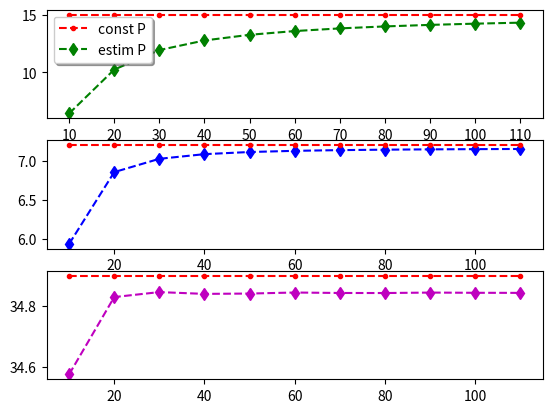

Generate this figure with matplotlib: (Note: this script raises an exception after producing the figure.)
import matplotlib.pyplot as plt
import matplotlib.collections as mcol
from matplotlib.legend_handler import HandlerLineCollection, HandlerTuple
from matplotlib.lines import Line2D
import numpy as np

def plot_example01():
    #EXAMPLE 01

    x = np.arange(10.0, 110, 10)
    x_major_ticks = np.arange(10.0, 110, 20)
    x_minor_ticks = x

    y_fdm_pint = [0.02563997, 0.00668377, 0.0032, 0.00197000, 0.0014087, 0.00110469, 0.00092180, 0.00080332, 0.00072221, 0.00066426]
    y_fdm_dint = [0.02523085, 0.00626779, 0.0032, 0.00155228, 0.0009907, 0.00068664, 0.00050368, 0.00038516, 0.00030402, 0.00024605]

    y_nm_pint = [0.07705311, 0.03847967, 0.0283, 0.01951200, 0.01560932, 0.01301575, 0.01115435, 0.01115435, 0.01115435, 0.01115435]

    fig, ax = plt.subplots()

    # note that plot returns a list of lines.  The "l1, = plot" usage
    # extracts the first element of the list into l1 using tuple
    # unpacking.  So l1 is a Line2D instance, not a sequence of lines
    l_fdm_pint, = ax.plot(x, y_fdm_pint,'g--d')
    #l_fdm_dint, = ax.plot(x, y_fdm_dint,'--.')
    l_nm_pint, = ax.plot(x, y_nm_pint,'r--d')
    #l2, l3 = ax.plot(t2, np.sin(2 * np.pi * t2), '--o', t1, np.log(1 + t1), '.')
    #l4, = ax.plot(t2, np.exp(-t2) * np.sin(2 * np.pi * t2), 's-.')

    ax.legend((l_fdm_pint, l_nm_pint), ('GPE3C', 'NM'), loc='upper right', shadow=True)
    ax.set_xlim(10, 100)
    ax.set_xlabel('m=n')
    ax.set_ylabel('width')



    ax.set_xticks(x_major_ticks)
    ax.set_xticks(x_minor_ticks, True)

    ax.grid(which='major', color='gray', linestyle='--')
    ax.grid(which='minor', color='gray', linestyle=':')

    #ax.set_title('Szerokość przedziałów wynikowych')
    plt.show()


def plot_example01_comp_interval():
    #EXAMPLE 01

    x = np.arange(10.0, 110, 10)
    x_major_ticks = np.arange(10.0, 110, 20)
    x_minor_ticks = x

    y_fdm_pint = [0.02563997, 0.00668377, 0.0015, 0.00197000, 0.0014087, 0.00110469, 0.00092180, 0.00080332, 0.00072221, 0.00066426]
    y_fdm_dint = [0.02523085, 0.00626779, 0.0013, 0.00155228, 0.0009907, 0.00068664, 0.00050368, 0.00038516, 0.00030402, 0.00024605]

    dint_up = []
    for (rp, rd) in zip(y_fdm_pint, y_fdm_dint):
        dint_up.append((rp-rd)*100/rp)


    fig, ax = plt.subplots()

    # note that plot returns a list of lines.  The "l1, = plot" usage
    # extracts the first element of the list into l1 using tuple
    # unpacking.  So l1 is a Line2D instance, not a sequence of lines
    l_fdm_pint, = ax.plot(x, dint_up,'g--d')
    #l_nm_pint, = ax.plot(x, y_nm_pint,'r--d')
    #l2, l3 = ax.plot(t2, np.sin(2 * np.pi * t2), '--o', t1, np.log(1 + t1), '.')
    #l4, = ax.plot(t2, np.exp(-t2) * np.sin(2 * np.pi * t2), 's-.')

    #ax.legend((l_fdm_pint), ('GPE3C'), loc='upper right', shadow=True)
    ax.set_xlabel('m=n')
    ax.set_ylabel('percentage')
    ax.set_xlim(10, 100)


    ax.set_xticks(x_major_ticks)
    ax.set_xticks(x_minor_ticks, True)

    ax.grid(which='major', color='gray', linestyle='--')
    ax.grid(which='minor', color='gray', linestyle=':')

    #ax.set_title('Szerokość przedziałów wynikowych')
    plt.show()


def plot_example01_gpe3c_constans():
    #EXAMPLE 01 GPE3C - CONSTANS

    x = np.arange(10.0, 120, 10)
    x_major_ticks = np.arange(10.0, 120, 20)
    x_minor_ticks = x

    p_const = [6.45452, 10.247, 11.9358, 12.7641, 13.2544, 13.5782, 13.8078, 13.9791, 14.1117, 14.2175, 14.3037]
    lim_p_const = [15.0, 15.0, 15.0, 15.0, 15.0, 15.0, 15.0, 15.0, 15.0, 15.0, 15.0]

    q_const = [5.93186, 6.85296, 7.02359, 7.0833, 7.11094, 7.12596, 7.13501, 7.14089, 7.14491,  7.1478, 7.14993]
    lim_q_const = [7.2, 7.2, 7.2, 7.2, 7.2, 7.2, 7.2, 7.2, 7.2, 7.2, 7.2]

    r_const = [34.5746, 34.829, 34.8454, 34.8395, 34.8406, 34.844, 34.8425, 34.8423, 34.8438, 34.8431,  34.8428]
    lim_r_const = [34.9, 34.9, 34.9, 34.9, 34.9, 34.9, 34.9, 34.9, 34.9, 34.9, 34.9]

    fig, (ax1, ax2, ax3) = plt.subplots(3,1)

    # note that plot returns a list of lines.  The "l1, = plot" usage
    # extracts the first element of the list into l1 using tuple
    # unpacking.  So l1 is a Line2D instance, not a sequence of lines
    l_p_const, = ax1.plot(x, p_const,'g--d')
    l_lim_p_const, = ax1.plot(x, lim_p_const,'r--.')
    #l_fdm_dint, = ax.plot(x, y_fdm_dint,'--.')

    l_q_const, = ax2.plot(x, q_const,'b--d')
    l_lim_q_const, = ax2.plot(x, lim_q_const,'r--.')

    l_r_const, = ax3.plot(x, r_const,'m--d')
    l_lim_r_const, = ax3.plot(x, lim_r_const,'r--.')

    #l2, l3 = ax.plot(t2, np.sin(2 * np.pi * t2), '--o', t1, np.log(1 + t1), '.')
    #l4, = ax.plot(t2, np.exp(-t2) * np.sin(2 * np.pi * t2), 's-.')

    ax1.legend((l_lim_p_const,l_p_const ), ('const P', 'estim P'), loc='upper left', shadow=True)
    ax1.set_xlabel('m=n')
    #ax1.set_ylabel('const P ')
    ax1.set_xticks(x_major_ticks)
    ax1.set_xticks(x_minor_ticks, True)
    ax1.grid(which='major', color='gray', linestyle='--')
    ax1.grid(which='minor', color='gray', linestyle=':')
    ax1.set_xlim(10, 100)
    #ax1.set_title('const P')


    ax2.set_xticks(x_major_ticks)
    ax2.set_xticks(x_minor_ticks, True)
    ax2.grid(which='major', color='gray', linestyle='--')
    ax2.grid(which='minor', color='gray', linestyle=':')
    #ax2.set_title('const R')
    ax2.legend((l_lim_q_const,l_q_const ), ('const Q', 'estim Q'), loc='upper left', shadow=True)
    ax2.set_xlabel('m=n')
    ax2.set_xlim(10, 100)


    ax3.set_xticks(x_major_ticks)
    ax3.set_xticks(x_minor_ticks, True)
    ax3.grid(which='major', color='gray', linestyle='--')
    ax3.grid(which='minor', color='gray', linestyle=':')
    #ax3.set_title('const S')
    ax3.legend((l_lim_r_const,l_r_const ), ('const R', 'estim R'), loc='upper left', shadow=True)
    ax3.set_xlabel('m=n')
    ax3.set_xlim(10, 100)

    plt.show()

def main():
    #plot_example01()
    #plot_example01_comp_interval()
    plot_example01_gpe3c_constans()

if __name__=="__main__":main()